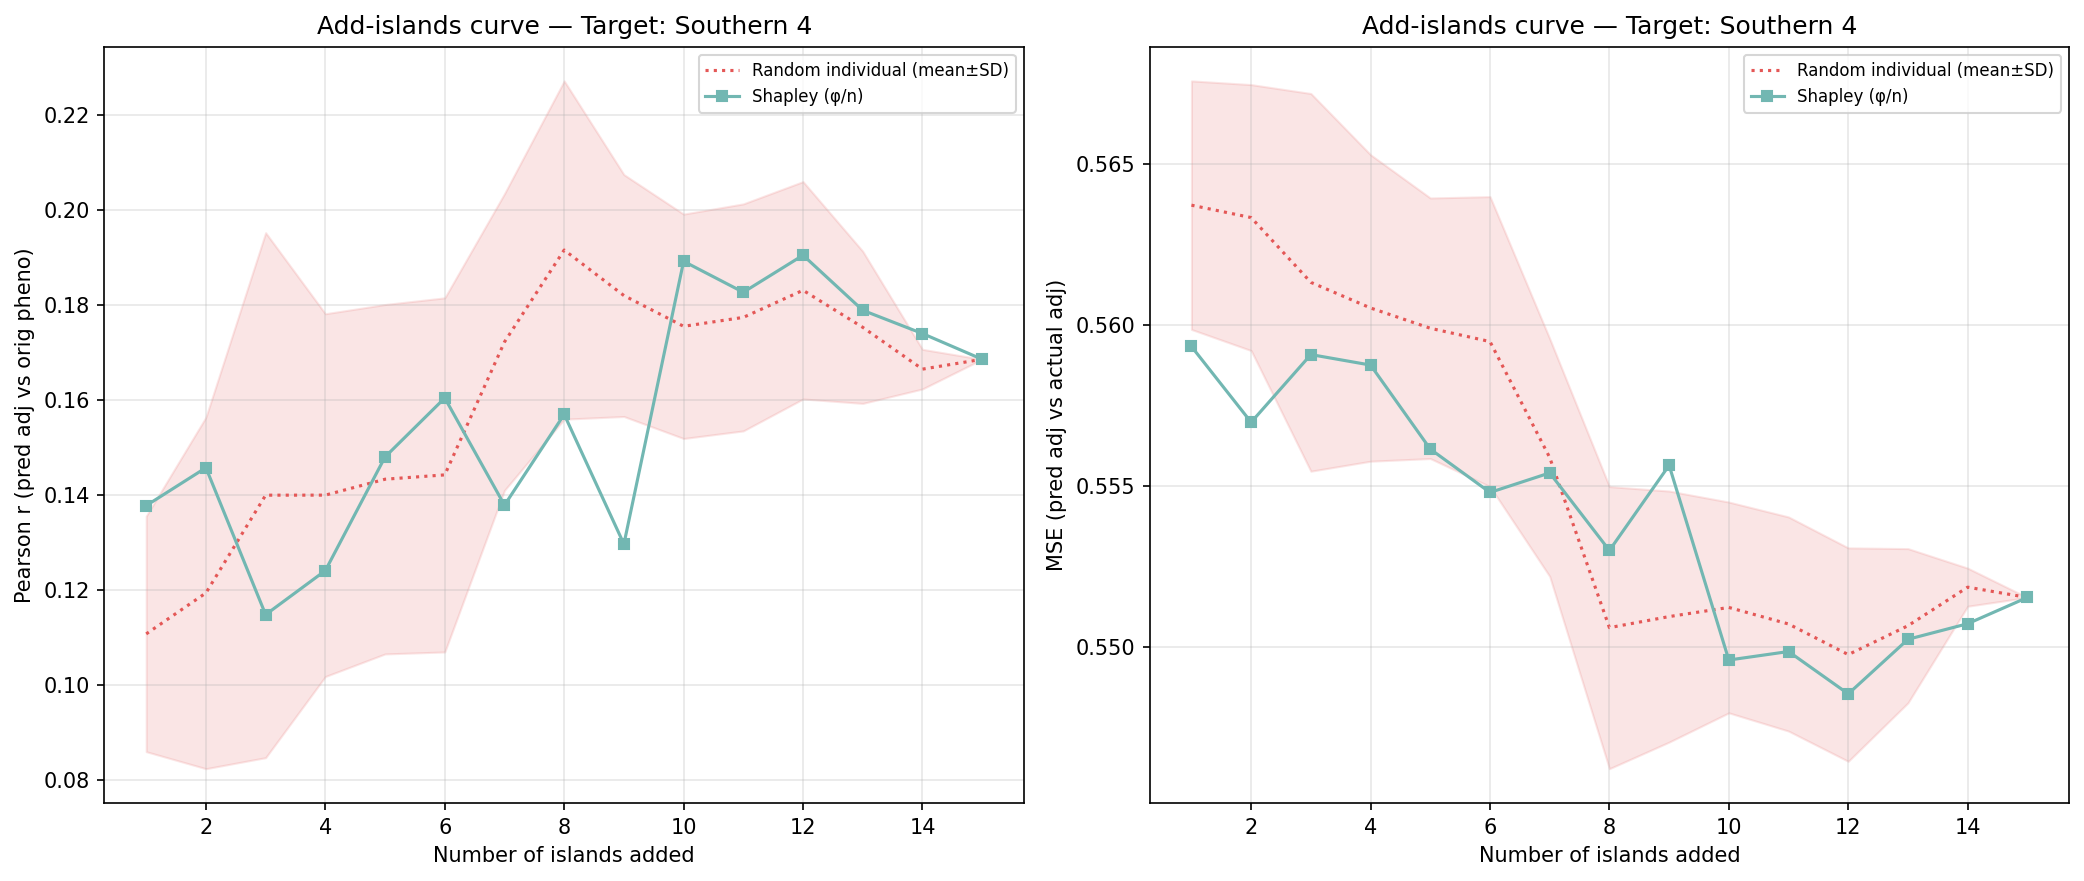

The data file committed next to this chart (first rows):
n_islands, n_individuals, corr_eval, mse_adj, method, order_seed, target_island
1, 396, 0.1377, 0.5593, shapley_mean, -1, 14
2, 559, 0.1457, 0.557, shapley_mean, -1, 14
3, 845, 0.1147, 0.5591, shapley_mean, -1, 14
4, 1102, 0.124, 0.5588, shapley_mean, -1, 14
5, 1219, 0.148, 0.5561, shapley_mean, -1, 14
6, 1371, 0.1604, 0.5548, shapley_mean, -1, 14
7, 1954, 0.1378, 0.5554, shapley_mean, -1, 14
8, 3017, 0.1569, 0.553, shapley_mean, -1, 14
9, 3572, 0.1296, 0.5556, shapley_mean, -1, 14
10, 4155, 0.1892, 0.5496, shapley_mean, -1, 14
11, 4357, 0.1827, 0.5499, shapley_mean, -1, 14
12, 4530, 0.1905, 0.5485, shapley_mean, -1, 14
13, 4878, 0.1789, 0.5502, shapley_mean, -1, 14
14, 5072, 0.174, 0.5507, shapley_mean, -1, 14
15, 5164, 0.1686, 0.5515, shapley_mean, -1, 14
1, 396, 0.1412, 0.5606, random_individual, 0, 14
2, 559, 0.09721, 0.5643, random_individual, 0, 14
3, 845, 0.1766, 0.5594, random_individual, 0, 14
4, 1102, 0.1863, 0.5576, random_individual, 0, 14
5, 1219, 0.1871, 0.5576, random_individual, 0, 14
6, 1371, 0.1817, 0.5562, random_individual, 0, 14
7, 1954, 0.1928, 0.5559, random_individual, 0, 14
8, 3017, 0.1846, 0.5517, random_individual, 0, 14
9, 3572, 0.1875, 0.5506, random_individual, 0, 14
10, 4155, 0.1676, 0.5524, random_individual, 0, 14
11, 4357, 0.1676, 0.5521, random_individual, 0, 14
12, 4530, 0.1785, 0.5506, random_individual, 0, 14
13, 4878, 0.1732, 0.551, random_individual, 0, 14
14, 5072, 0.1716, 0.5512, random_individual, 0, 14
15, 5164, 0.1686, 0.5515, random_individual, 0, 14
1, 396, 0.1092, 0.5626, random_individual, 1, 14
2, 559, 0.1632, 0.5594, random_individual, 1, 14
3, 845, 0.2019, 0.5558, random_individual, 1, 14
4, 1102, 0.1595, 0.5574, random_individual, 1, 14
5, 1219, 0.1777, 0.5559, random_individual, 1, 14
6, 1371, 0.1872, 0.555, random_individual, 1, 14
7, 1954, 0.2147, 0.5507, random_individual, 1, 14
8, 3017, 0.2519, 0.5431, random_individual, 1, 14
9, 3572, 0.216, 0.5458, random_individual, 1, 14
10, 4155, 0.1929, 0.5485, random_individual, 1, 14
11, 4357, 0.1833, 0.55, random_individual, 1, 14
12, 4530, 0.1846, 0.5497, random_individual, 1, 14
13, 4878, 0.1742, 0.551, random_individual, 1, 14
14, 5072, 0.1696, 0.5513, random_individual, 1, 14
15, 5164, 0.1686, 0.5515, random_individual, 1, 14
1, 396, 0.1289, 0.5604, random_individual, 2, 14
2, 559, 0.1371, 0.5625, random_individual, 2, 14
3, 845, 0.09492, 0.5685, random_individual, 2, 14
4, 1102, 0.1025, 0.5672, random_individual, 2, 14
5, 1219, 0.1069, 0.566, random_individual, 2, 14
6, 1371, 0.1077, 0.5665, random_individual, 2, 14
7, 1954, 0.1472, 0.5609, random_individual, 2, 14
8, 3017, 0.1835, 0.5532, random_individual, 2, 14
9, 3572, 0.1625, 0.5549, random_individual, 2, 14
10, 4155, 0.1375, 0.5564, random_individual, 2, 14
11, 4357, 0.1413, 0.5556, random_individual, 2, 14
12, 4530, 0.1479, 0.5546, random_individual, 2, 14
13, 4878, 0.152, 0.5539, random_individual, 2, 14
14, 5072, 0.1617, 0.5525, random_individual, 2, 14
15, 5164, 0.1686, 0.5515, random_individual, 2, 14
... 30 more rows
